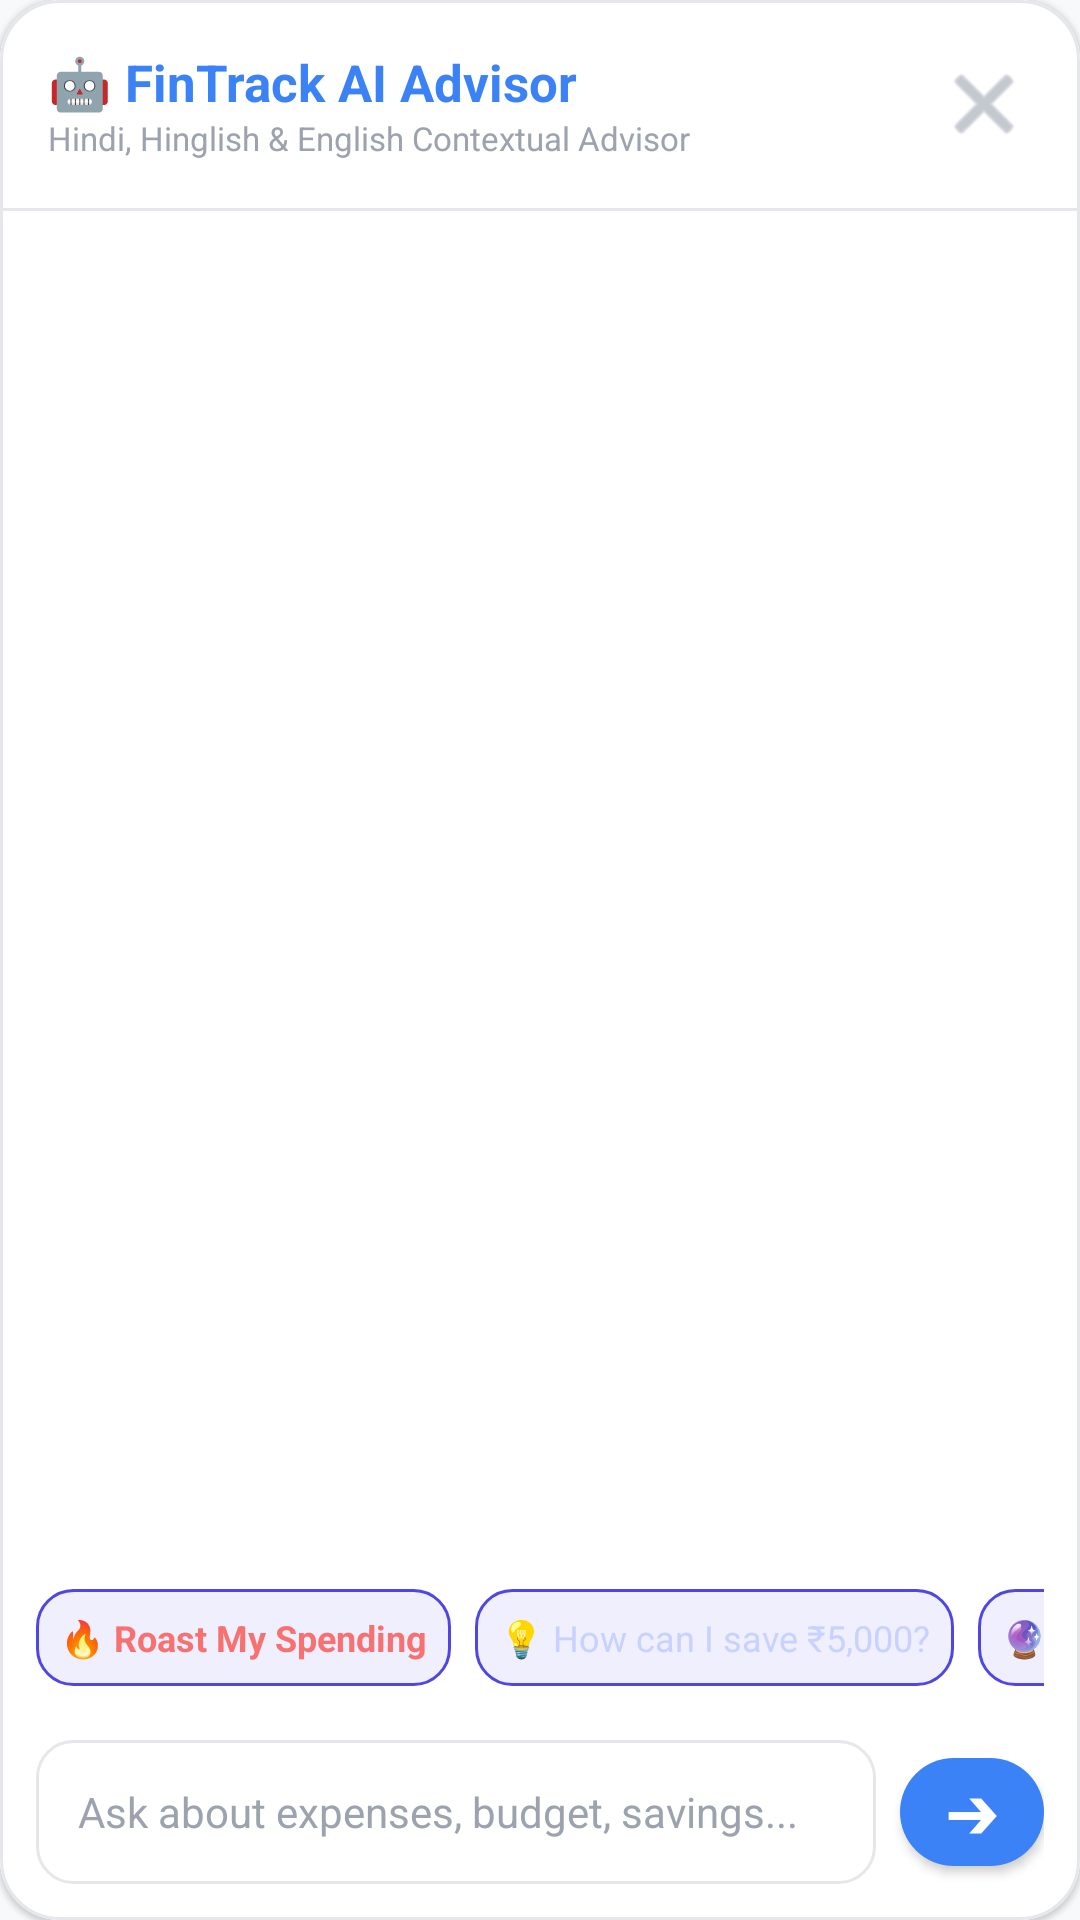

Here is an Android app screen rendered from its layout file. Give the layout XML and the strings, colors and styles it references.
<!-- AndroidManifest.xml: application theme Theme.FinTrack -->
<!-- res/layout/dialog_ai_chat.xml -->
<?xml version="1.0" encoding="utf-8"?>
<com.google.android.material.card.MaterialCardView
    xmlns:android="http://schemas.android.com/apk/res/android"
    xmlns:app="http://schemas.android.com/apk/res-auto"
    android:layout_width="match_parent"
    android:layout_height="match_parent"
    android:layout_margin="10dp"
    app:cardBackgroundColor="@color/surface_card"
    app:cardCornerRadius="20dp"
    app:strokeColor="@color/surface_card_border"
    app:strokeWidth="1dp">

    <LinearLayout
        android:layout_width="match_parent"
        android:layout_height="match_parent"
        android:orientation="vertical">

        
        <RelativeLayout
            android:layout_width="match_parent"
            android:layout_height="wrap_content"
            android:padding="16dp"
            android:background="@color/surface_card">

            <LinearLayout
                android:layout_width="wrap_content"
                android:layout_height="wrap_content"
                android:orientation="vertical">

                <TextView
                    android:layout_width="wrap_content"
                    android:layout_height="wrap_content"
                    android:text="🤖 FinTrack AI Advisor"
                    android:textColor="@color/primary"
                    android:textSize="17sp"
                    android:textStyle="bold" />

                <TextView
                    android:layout_width="wrap_content"
                    android:layout_height="wrap_content"
                    android:text="Hindi, Hinglish &amp; English Contextual Advisor"
                    android:textColor="@color/text_muted"
                    android:textSize="11sp" />
            </LinearLayout>

            <ImageButton
                android:id="@+id/btnCloseChat"
                android:layout_width="32dp"
                android:layout_height="32dp"
                android:layout_alignParentEnd="true"
                android:layout_centerVertical="true"
                android:background="?attr/selectableItemBackgroundBorderless"
                android:src="@android:drawable/ic_menu_close_clear_cancel"
                app:tint="@color/text_muted" />
        </RelativeLayout>

        <View
            android:layout_width="match_parent"
            android:layout_height="1dp"
            android:background="@color/surface_card_border" />

        
        <androidx.recyclerview.widget.RecyclerView
            android:id="@+id/rvChatMessages"
            android:layout_width="match_parent"
            android:layout_height="0dp"
            android:layout_weight="1"
            android:paddingTop="8dp"
            android:paddingBottom="8dp" />

        
        <HorizontalScrollView
            android:layout_width="match_parent"
            android:layout_height="wrap_content"
            android:scrollbars="none"
            android:paddingStart="12dp"
            android:paddingEnd="12dp"
            android:paddingBottom="6dp">

            <LinearLayout
                android:layout_width="wrap_content"
                android:layout_height="wrap_content"
                android:orientation="horizontal">

                <TextView
                    android:id="@+id/chipRoastMode"
                    android:layout_width="wrap_content"
                    android:layout_height="wrap_content"
                    android:layout_marginEnd="8dp"
                    android:background="@drawable/bg_badge_ai"
                    android:text="🔥 Roast My Spending"
                    android:textColor="#F87171"
                    android:textSize="12sp"
                    android:textStyle="bold"
                    android:padding="8dp"
                    android:clickable="true"
                    android:focusable="true" />

                <TextView
                    android:id="@+id/chipSave5000"
                    android:layout_width="wrap_content"
                    android:layout_height="wrap_content"
                    android:layout_marginEnd="8dp"
                    android:background="@drawable/bg_badge_ai"
                    android:text="💡 How can I save ₹5,000?"
                    android:textColor="#C7D2FE"
                    android:textSize="12sp"
                    android:padding="8dp"
                    android:clickable="true"
                    android:focusable="true" />

                <TextView
                    android:id="@+id/chipPredictMonth"
                    android:layout_width="wrap_content"
                    android:layout_height="wrap_content"
                    android:layout_marginEnd="8dp"
                    android:background="@drawable/bg_badge_ai"
                    android:text="🔮 Predict Month-End"
                    android:textColor="#C7D2FE"
                    android:textSize="12sp"
                    android:padding="8dp"
                    android:clickable="true"
                    android:focusable="true" />

                <TextView
                    android:id="@+id/chipSubscriptions"
                    android:layout_width="wrap_content"
                    android:layout_height="wrap_content"
                    android:layout_marginEnd="8dp"
                    android:background="@drawable/bg_badge_ai"
                    android:text="🔄 My Subscriptions"
                    android:textColor="#C7D2FE"
                    android:textSize="12sp"
                    android:padding="8dp"
                    android:clickable="true"
                    android:focusable="true" />

                <TextView
                    android:id="@+id/chipFoodSpend"
                    android:layout_width="wrap_content"
                    android:layout_height="wrap_content"
                    android:background="@drawable/bg_badge_ai"
                    android:text="🍔 Analyze Food Spending"
                    android:textColor="#C7D2FE"
                    android:textSize="12sp"
                    android:padding="8dp"
                    android:clickable="true"
                    android:focusable="true" />
            </LinearLayout>
        </HorizontalScrollView>

        
        <LinearLayout
            android:layout_width="match_parent"
            android:layout_height="wrap_content"
            android:orientation="horizontal"
            android:gravity="center_vertical"
            android:padding="12dp"
            android:background="@color/surface_card">

            <EditText
                android:id="@+id/etChatMessage"
                android:layout_width="0dp"
                android:layout_height="48dp"
                android:layout_weight="1"
                android:background="@drawable/bg_input_field"
                android:hint="Ask about expenses, budget, savings..."
                android:textColorHint="@color/text_muted"
                android:textColor="@color/text_primary"
                android:paddingStart="14dp"
                android:paddingEnd="14dp"
                android:textSize="14sp"
                android:inputType="textCapSentences" />

            <com.google.android.material.button.MaterialButton
                android:id="@+id/btnSendMessage"
                android:layout_width="48dp"
                android:layout_height="48dp"
                android:layout_marginStart="8dp"
                android:padding="0dp"
                android:text="➔"
                android:textColor="@color/white"
                android:textSize="18sp"
                android:textStyle="bold"
                app:backgroundTint="@color/primary"
                app:cornerRadius="24dp" />
        </LinearLayout>

    </LinearLayout>
</com.google.android.material.card.MaterialCardView>
<!-- resources referenced by this layout -->
<resources>
  <color name="primary">#3B82F6</color>
  <color name="surface_card">#FFFFFF</color>
  <color name="surface_card_border">#E5E7EB</color>
  <color name="text_muted">#9CA3AF</color>
  <color name="text_primary">#111827</color>
  <color name="white">#FFFFFF</color>
  <!-- drawable bg_badge_ai (drawable) -->
  <?xml version="1.0" encoding="utf-8"?>
  <shape xmlns:android="http://schemas.android.com/apk/res/android"
      android:shape="rectangle">
      <corners android:radius="12dp" />
      <solid android:color="#1A6366F1" />
      <stroke android:width="1dp" android:color="#4F46E5" />
      <padding android:left="8dp" android:top="4dp" android:right="8dp" android:bottom="4dp" />
  </shape>
  <!-- drawable bg_input_field (drawable) -->
  <?xml version="1.0" encoding="utf-8"?>
  <shape xmlns:android="http://schemas.android.com/apk/res/android"
      android:shape="rectangle">
      <solid android:color="@color/surface_input" />
      <stroke
          android:width="1dp"
          android:color="@color/surface_card_border" />
      <corners android:radius="12dp" />
  </shape>
  <style name="Theme.FinTrack" parent="Theme.MaterialComponents.DayNight.NoActionBar">
          
          <item name="colorPrimary">@color/primary</item>
          <item name="colorPrimaryVariant">@color/primary_dark</item>
          <item name="colorOnPrimary">@color/white</item>
          
          
          <item name="colorSecondary">@color/secondary</item>
          <item name="colorSecondaryVariant">@color/accent</item>
          <item name="colorOnSecondary">@color/white</item>
          
          
          <item name="android:statusBarColor">@color/background_light</item>
          <item name="android:windowLightStatusBar" tools:targetApi="m">true</item>
          <item name="android:windowBackground">@color/background_light</item>
          <item name="android:navigationBarColor">@color/background_light</item>
          <item name="android:windowLightNavigationBar" tools:targetApi="o_mr1">true</item>
      </style>
  <color name="surface_input">#FFFFFF</color>
  <color name="primary_dark">#2563EB</color>
  <color name="secondary">#6366F1</color>
  <color name="accent">#4F46E5</color>
  <color name="background_light">#F8F9FB</color>
</resources>
